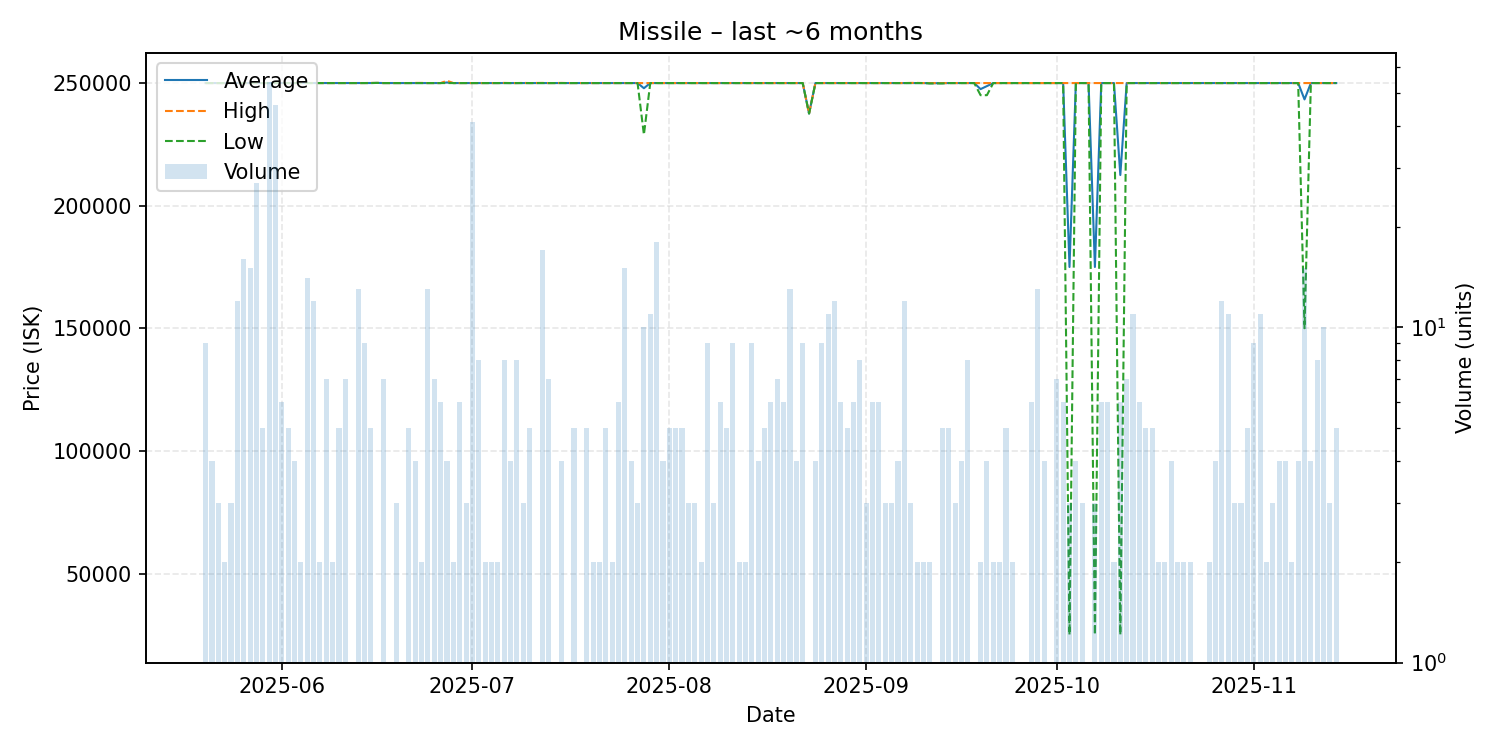

Source data for this figure (header and first rows):
date, average, highest, lowest, order_count, volume
2025-05-20, 249940, 249940, 249940, 6, 9
2025-05-21, 249940, 249940, 249940, 3, 4
2025-05-22, 249940, 249940, 249940, 3, 3
2025-05-23, 249940, 249940, 249940, 2, 2
2025-05-24, 249940, 249940, 249940, 3, 3
2025-05-25, 249940, 249940, 249940, 4, 12
2025-05-26, 249940, 249940, 249940, 7, 16
2025-05-27, 249940, 249940, 249940, 6, 15
2025-05-28, 249940, 249940, 249940, 7, 27
2025-05-29, 249940, 249940, 249940, 5, 5
2025-05-30, 249940, 249940, 249940, 12, 54
2025-05-31, 249940, 249940, 249940, 5, 46
2025-06-01, 249940, 249940, 249940, 3, 6
2025-06-02, 249940, 249940, 249940, 4, 5
2025-06-03, 249940, 249940, 249940, 4, 4
2025-06-04, 249940, 249940, 249940, 2, 2
2025-06-05, 249940, 249940, 249940, 5, 14
2025-06-06, 249950, 250000, 249940, 5, 12
2025-06-07, 249940, 249940, 249940, 2, 2
2025-06-08, 249940, 249940, 249940, 6, 7
2025-06-09, 249940, 249940, 249940, 2, 2
2025-06-10, 249940, 249940, 249940, 5, 5
2025-06-11, 249940, 249940, 249940, 6, 7
2025-06-12, 249940, 249940, 249940, 1, 1
2025-06-13, 249940, 249940, 249940, 4, 13
2025-06-14, 249940, 249940, 249940, 5, 9
2025-06-15, 249952, 250000, 249940, 5, 5
2025-06-16, 250000, 250000, 250000, 1, 1
2025-06-17, 249940, 249940, 249940, 3, 7
2025-06-18, 249940, 249940, 249940, 1, 1
2025-06-19, 249940, 249940, 249940, 3, 3
2025-06-20, 249940, 249940, 249940, 1, 1
2025-06-21, 249940, 249940, 249940, 5, 5
2025-06-22, 249955, 250000, 249940, 4, 4
2025-06-23, 249970, 250000, 249940, 2, 2
2025-06-24, 249940, 249940, 249940, 4, 13
2025-06-25, 249940, 249940, 249940, 4, 7
2025-06-26, 249940, 249940, 249940, 4, 6
2025-06-27, 250180, 250900, 249940, 4, 4
2025-06-28, 249940, 249940, 249940, 2, 2
2025-06-29, 249940, 249940, 249940, 6, 6
2025-06-30, 249940, 249940, 249940, 3, 3
2025-07-01, 249940, 249940, 249940, 3, 41
2025-07-02, 249940, 249940, 249940, 2, 8
2025-07-03, 249940, 249940, 249940, 2, 2
2025-07-04, 249940, 249940, 249940, 2, 2
2025-07-05, 249940, 249940, 249940, 2, 2
2025-07-06, 249948, 250000, 249940, 7, 8
2025-07-07, 249940, 249940, 249940, 3, 4
2025-07-08, 249940, 249940, 249940, 7, 8
2025-07-09, 249960, 250000, 249940, 3, 3
2025-07-10, 249940, 249940, 249940, 5, 5
2025-07-12, 249944, 250000, 249940, 8, 17
2025-07-13, 249940, 249940, 249940, 6, 7
2025-07-14, 249940, 249940, 249940, 1, 1
2025-07-15, 249955, 250000, 249940, 4, 4
2025-07-16, 249940, 249940, 249940, 1, 1
2025-07-17, 249940, 249940, 249940, 4, 5
2025-07-19, 249940, 249940, 249940, 5, 5
2025-07-20, 249940, 249940, 249940, 2, 2
... 114 more rows
